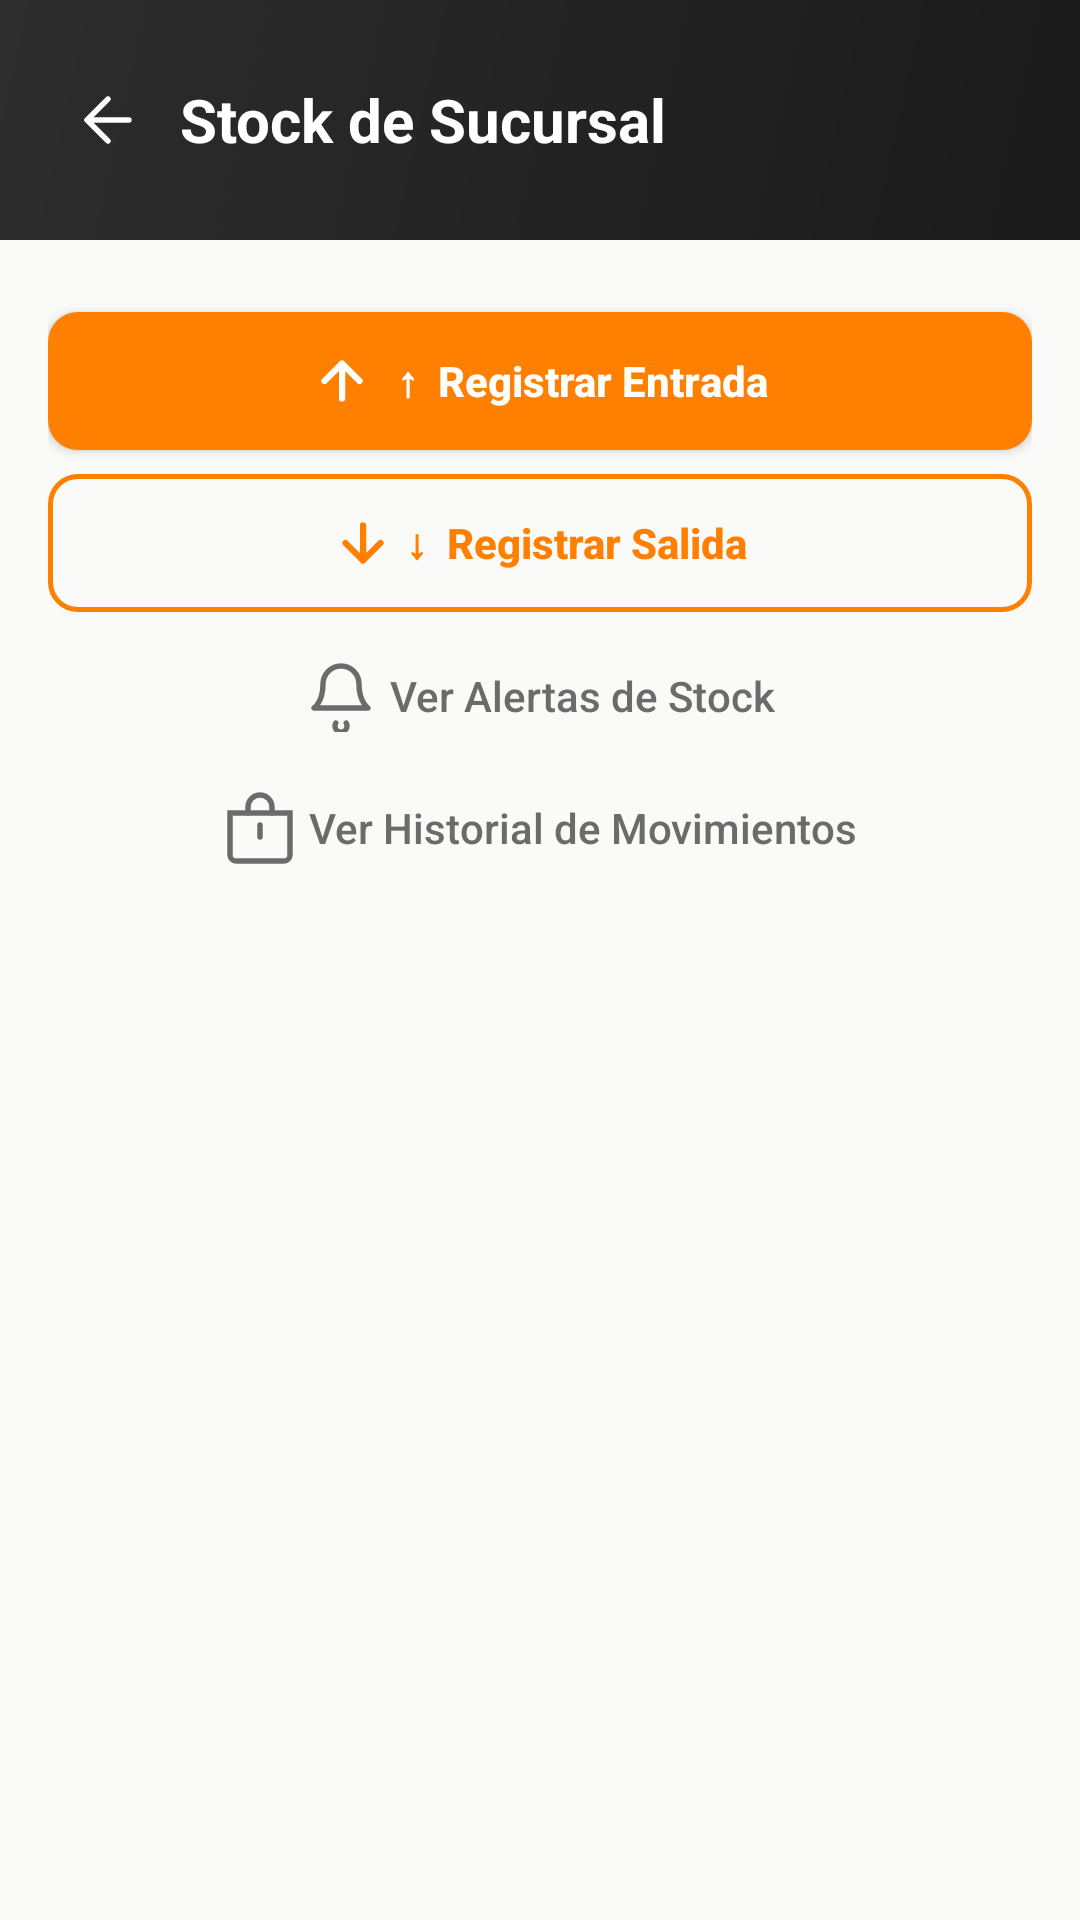

Write the Android layout XML for this screen, with the resource values it uses.
<!-- AndroidManifest.xml: application theme Theme.CAAS -->
<!-- res/layout/fragment_stock_list.xml -->
<?xml version="1.0" encoding="utf-8"?>
<LinearLayout
    xmlns:android="http://schemas.android.com/apk/res/android"
    xmlns:app="http://schemas.android.com/apk/res-auto"
    android:layout_width="match_parent"
    android:layout_height="match_parent"
    android:orientation="vertical"
    android:background="@color/background"
    android:fitsSystemWindows="true">

    
    <RelativeLayout
        android:layout_width="match_parent"
        android:layout_height="@dimen/header_height"
        android:background="@drawable/header_gradient"
        android:paddingHorizontal="@dimen/header_padding_horizontal">

        <ImageView
            android:id="@+id/btnBack"
            android:layout_width="32dp"
            android:layout_height="32dp"
            android:layout_centerVertical="true"
            android:src="@drawable/ic_back"
            app:tint="@color/white"
            android:padding="4dp"/>

        <TextView
            android:layout_width="wrap_content"
            android:layout_height="wrap_content"
            android:layout_centerVertical="true"
            android:layout_toEndOf="@id/btnBack"
            android:layout_marginStart="8dp"
            android:text="Stock de Sucursal"
            android:textColor="@color/header_text"
            android:textSize="@dimen/text_size_title"
            android:textStyle="bold"/>

        <TextView
            android:layout_width="wrap_content"
            android:layout_height="wrap_content"
            android:layout_below="@id/btnBack"
            android:layout_marginStart="48dp"
            android:text="Sucursal Centro"
            android:textColor="#A0FFFFFF"
            android:textSize="@dimen/text_size_body_sm"
            android:visibility="gone"/>
    </RelativeLayout>

    
    <LinearLayout
        android:layout_width="match_parent"
        android:layout_height="0dp"
        android:layout_weight="1"
        android:orientation="vertical"
        android:padding="@dimen/spacing_lg">

        
        <ProgressBar
            android:id="@+id/progressBar"
            android:layout_width="wrap_content"
            android:layout_height="wrap_content"
            android:visibility="gone"
            android:layout_gravity="center"
            android:indeterminateTint="@color/orange"/>

        
        <TextView
            android:id="@+id/tvEmptyState"
            android:layout_width="match_parent"
            android:layout_height="wrap_content"
            android:text="No hay productos registrados"
            android:textSize="15sp"
            android:textColor="@color/text_secondary"
            android:gravity="center"
            android:visibility="gone"
            android:padding="40dp"/>

        
        <androidx.recyclerview.widget.RecyclerView
            android:id="@+id/rvStockList"
            android:layout_width="match_parent"
            android:layout_height="0dp"
            android:layout_weight="1"
            android:clipToPadding="false"
            android:paddingBottom="@dimen/spacing_sm"
            android:visibility="gone"/>

        
        <com.google.android.material.button.MaterialButton
            android:id="@+id/btnRegisterEntry"
            style="@style/Widget.CAAS.Button.Primary"
            android:layout_width="match_parent"
            android:layout_height="@dimen/button_height"
            android:layout_marginTop="@dimen/spacing_sm"
            android:text="↑  Registrar Entrada"
            app:icon="@drawable/ic_arrow_up"
            app:iconTint="@color/white"
            app:iconGravity="textStart"/>

        
        <com.google.android.material.button.MaterialButton
            android:id="@+id/btnRegisterExit"
            style="@style/Widget.CAAS.Button.Outline"
            android:layout_width="match_parent"
            android:layout_height="@dimen/button_height"
            android:layout_marginTop="@dimen/spacing_sm"
            android:text="↓  Registrar Salida"
            app:icon="@drawable/ic_arrow_down"
            app:iconTint="@color/orange"
            app:iconGravity="textStart"/>

        
        <com.google.android.material.button.MaterialButton
            android:id="@+id/btnViewAlerts"
            style="@style/Widget.CAAS.Button.Ghost"
            android:layout_width="match_parent"
            android:layout_height="@dimen/button_height_sm"
            android:layout_marginTop="@dimen/spacing_sm"
            android:text="Ver Alertas de Stock"
            app:icon="@drawable/ic_bell"
            app:iconTint="@color/text_secondary"
            app:iconGravity="textStart"/>

        
        <com.google.android.material.button.MaterialButton
            android:id="@+id/btnViewMovements"
            style="@style/Widget.CAAS.Button.Ghost"
            android:layout_width="match_parent"
            android:layout_height="@dimen/button_height_sm"
            android:layout_marginTop="@dimen/spacing_xs"
            android:text="Ver Historial de Movimientos"
            app:icon="@drawable/ic_inventory"
            app:iconTint="@color/text_secondary"
            app:iconGravity="textStart"/>
    </LinearLayout>
</LinearLayout>
<!-- resources referenced by this layout -->
<resources>
  <color name="background">#FFFAFAF8</color>
  <color name="header_text">#FFFFFFFF</color>
  <color name="orange">#FFFF8000</color>
  <color name="text_secondary">#FF6B6B6B</color>
  <color name="white">#FFFFFFFF</color>
  <dimen name="button_height">46dp</dimen>
  <dimen name="button_height_sm">40dp</dimen>
  <dimen name="header_height">80dp</dimen>
  <dimen name="header_padding_horizontal">20dp</dimen>
  <dimen name="spacing_lg">16dp</dimen>
  <dimen name="spacing_sm">8dp</dimen>
  <dimen name="spacing_xs">4dp</dimen>
  <dimen name="text_size_body_sm">13sp</dimen>
  <dimen name="text_size_title">20sp</dimen>
  <!-- drawable header_gradient (drawable) -->
  <?xml version="1.0" encoding="utf-8"?>
  <shape xmlns:android="http://schemas.android.com/apk/res/android">
      <gradient
          android:startColor="@color/header_start"
          android:endColor="@color/header_end"
          android:angle="135"/>
  </shape>
  <!-- drawable ic_arrow_down (drawable) -->
  <vector xmlns:android="http://schemas.android.com/apk/res/android"
      android:width="20dp"
      android:height="20dp"
      android:viewportWidth="24"
      android:viewportHeight="24">
      <path
          android:fillColor="@android:color/transparent"
          android:pathData="M12,5V19M19,12l-7,7 -7,-7"
          android:strokeColor="#FF9800"
          android:strokeWidth="2.5"
          android:strokeLineCap="round"
          android:strokeLineJoin="round"/>
  </vector>
  <!-- drawable ic_arrow_up (drawable) -->
  <vector xmlns:android="http://schemas.android.com/apk/res/android"
      android:width="20dp"
      android:height="20dp"
      android:viewportWidth="24"
      android:viewportHeight="24">
      <path
          android:fillColor="@android:color/transparent"
          android:pathData="M12,19V5M5,12l7,-7 7,7"
          android:strokeColor="#FFFFFF"
          android:strokeWidth="2.5"
          android:strokeLineCap="round"
          android:strokeLineJoin="round"/>
  </vector>
  <!-- drawable ic_back (drawable) -->
  <?xml version="1.0" encoding="utf-8"?>
  <vector xmlns:android="http://schemas.android.com/apk/res/android"
      android:width="24dp"
      android:height="24dp"
      android:viewportWidth="24"
      android:viewportHeight="24">
      <path
          android:fillColor="@android:color/transparent"
          android:strokeColor="@color/text_primary"
          android:strokeWidth="1.8"
          android:strokeLineCap="round"
          android:strokeLineJoin="round"
          android:pathData="M19 12H5M12 19L5 12L12 5" />
  </vector>
  <style name="Widget.CAAS.Button.Ghost" parent="Widget.MaterialComponents.Button.TextButton">
          <item name="android:textColor">@color/text_secondary</item>
          <item name="android:textSize">@dimen/text_size_body</item>
          <item name="cornerRadius">@dimen/button_corner_radius</item>
          <item name="android:textAllCaps">false</item>
          <item name="android:letterSpacing">0</item>
      </style>
  <style name="Widget.CAAS.Button.Primary" parent="Widget.MaterialComponents.Button">
          <item name="backgroundTint">@color/orange</item>
          <item name="cornerRadius">@dimen/button_corner_radius</item>
          <item name="android:insetTop">0dp</item>
          <item name="android:insetBottom">0dp</item>
          <item name="android:textAllCaps">false</item>
          <item name="android:letterSpacing">0</item>
          <item name="android:textSize">@dimen/text_size_body</item>
          <item name="android:textStyle">bold</item>
          <item name="android:textColor">@color/white</item>
      </style>
  <color name="header_start">#FF1A1A1A</color>
  <color name="header_end">#FF2D2D2D</color>
  <color name="text_primary">#FF1A1A1A</color>
  <dimen name="text_size_body">14sp</dimen>
  <dimen name="button_corner_radius">10dp</dimen>
  <color name="orange_dark">#FFE67300</color>
  <color name="surface">#FFFFFFFF</color>
  <color name="status_bar">#FF1A1A1A</color>
</resources>
